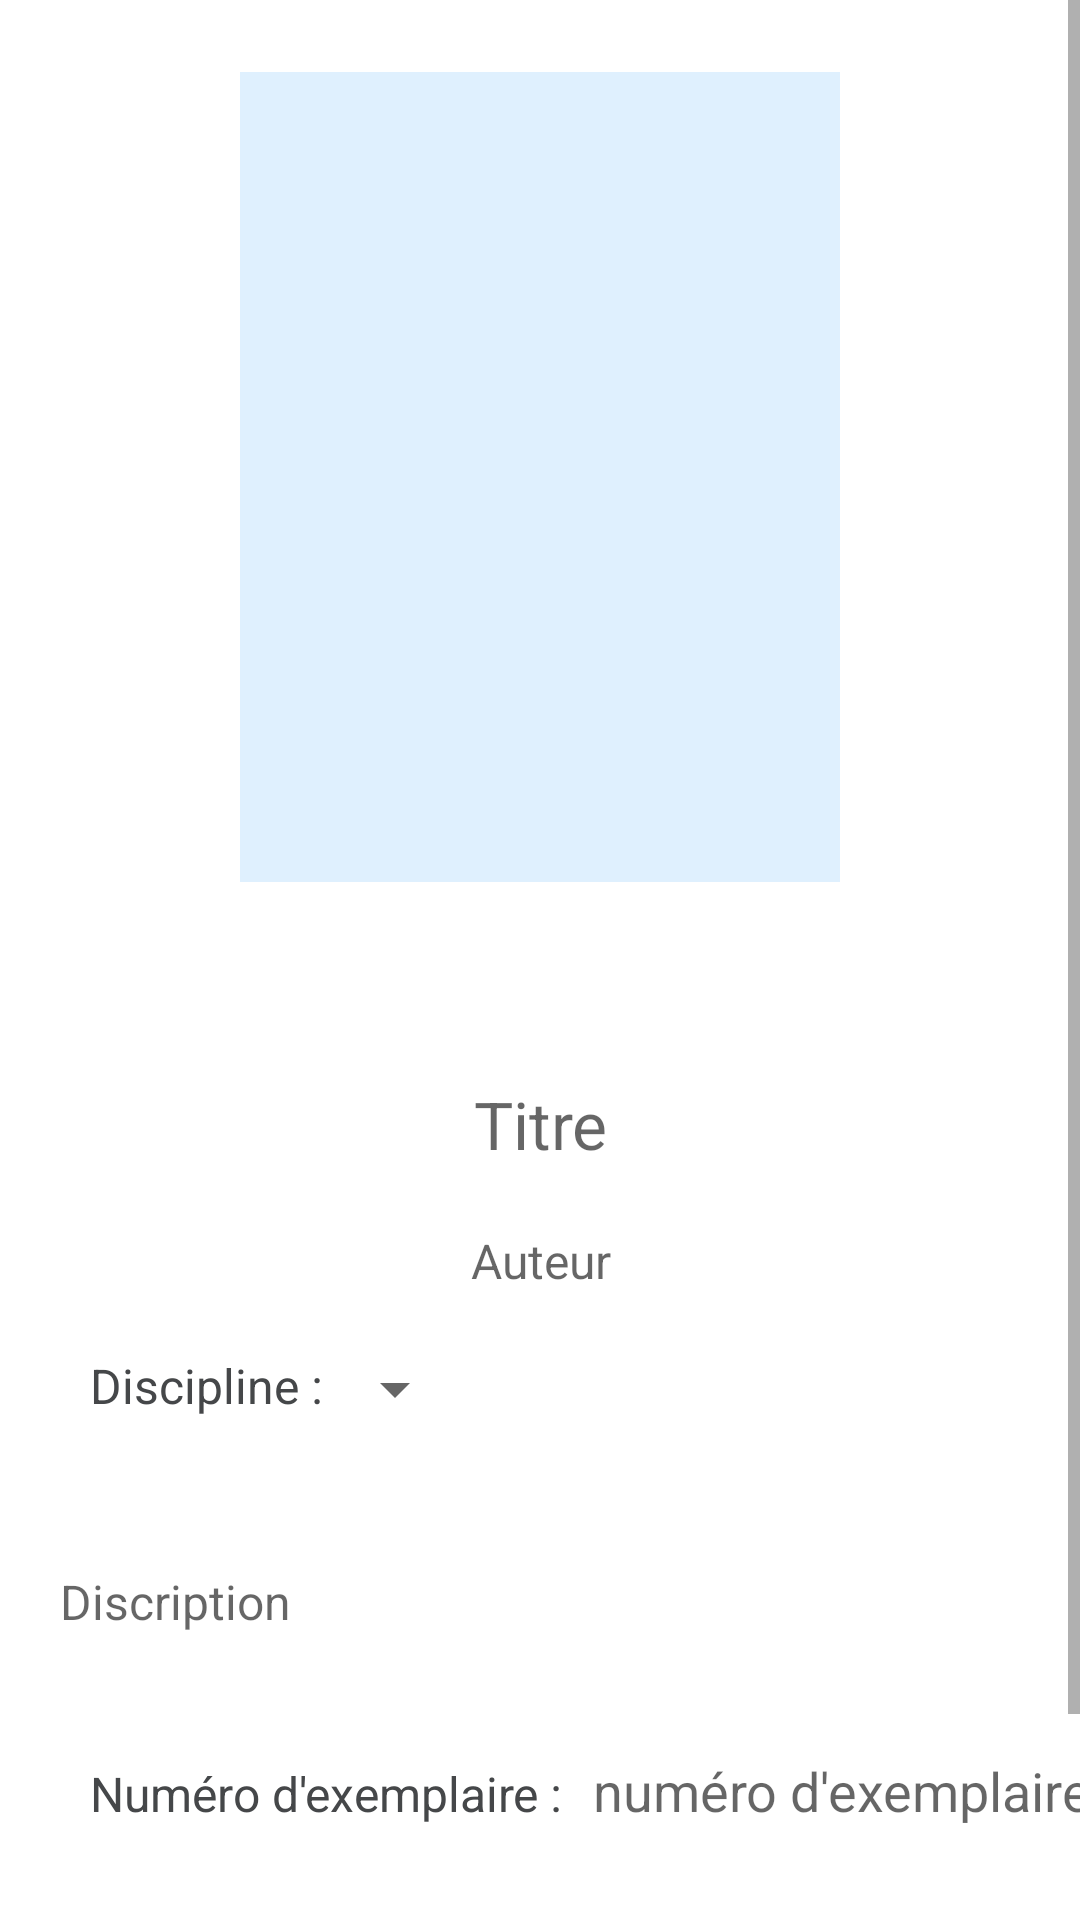

Here is an Android app screen rendered from its layout file. Give the layout XML and the strings, colors and styles it references.
<!-- AndroidManifest.xml: application theme Theme.Gestion_Biblio -->
<!-- res/layout/fragment_ajouter_livre.xml -->
<?xml version="1.0" encoding="utf-8"?>
<androidx.constraintlayout.widget.ConstraintLayout xmlns:android="http://schemas.android.com/apk/res/android"
    xmlns:app="http://schemas.android.com/apk/res-auto"
    xmlns:tools="http://schemas.android.com/tools"
    android:layout_width="match_parent"
    android:layout_height="match_parent"
    android:orientation="vertical"
    tools:context=".BIBLIOTHECAIRE.Fragments.Ajouter_livre" >

    <ScrollView
        android:layout_width="match_parent"
        android:layout_height="match_parent"
        app:layout_constraintBottom_toBottomOf="parent"
        app:layout_constraintEnd_toEndOf="parent"
        app:layout_constraintStart_toStartOf="parent"
        app:layout_constraintTop_toTopOf="parent">

        <LinearLayout
            android:layout_width="match_parent"
            android:layout_height="wrap_content"
            android:orientation="vertical">


            <ImageView
                android:id="@+id/iv_selectedImage"
                android:layout_width="200dp"
                android:layout_height="270dp"
                android:layout_marginTop="24dp"
                android:layout_gravity="center"
                android:background="@color/blue_sky"/>

            <Button
                android:id="@+id/btn_selectImage"
                android:layout_width="40dp"
                android:layout_height="40dp"
                android:layout_gravity="center"
                style="?android:attr/borderlessButtonStyle"
                android:background="@drawable/ic_baseline_add_photo_alternate_24"/>

            <EditText
                android:id="@+id/tv_setTitre"
                android:layout_width="match_parent"
                android:layout_height="wrap_content"
                android:layout_marginTop="26dp"
                android:background="@color/white"
                android:hint="Titre"
                android:inputType="text"
                android:textAlignment="center"
                android:textColor="#000000"
                android:textSize="22sp" />
            <EditText
                android:id="@+id/tv_setAuteur"
                android:layout_width="match_parent"
                android:layout_height="wrap_content"
                android:layout_marginTop="20dp"
                android:background="@color/white"
                android:hint="Auteur"
                android:inputType="text"
                android:textAlignment="center"
                android:textColor="#000000"
                android:textSize="16sp" />

            <LinearLayout
                android:layout_width="match_parent"
                android:layout_height="match_parent"
                android:orientation="horizontal"
                android:layout_marginTop="20dp">

                <TextView
                    android:id="@+id/textView511"
                    android:layout_width="wrap_content"
                    android:layout_height="wrap_content"
                    android:text="Discipline :"
                    android:textColor="#454749"
                    android:textSize="16sp"
                    android:layout_marginStart="30dp"/>

                <Spinner
                    android:id="@+id/spinner_discipline"
                    android:layout_width="wrap_content"
                    android:layout_height="wrap_content" />

            </LinearLayout>

            <EditText
                android:id="@+id/tv_description_biblio"
                android:layout_width="match_parent"
                android:layout_height="wrap_content"
                android:padding="20dp"
                android:textColor="#454749"
                android:textSize="16sp"
                android:layout_marginTop="28dp"
                android:background="@color/white"
                android:hint="Discription" />

            <LinearLayout
                android:layout_width="match_parent"
                android:layout_height="match_parent"
                android:orientation="horizontal"
                android:layout_marginTop="20dp">

                <TextView
                    android:id="@+id/textView15"
                    android:layout_width="wrap_content"
                    android:layout_height="wrap_content"
                    android:text="Numéro d'exemplaire :"
                    android:textColor="#454749"
                    android:textSize="16sp"
                    android:layout_marginStart="30dp"/>

                <EditText
                    android:id="@+id/tv_numExemp_biblio"
                    android:layout_width="wrap_content"
                    android:layout_height="wrap_content"
                    android:layout_marginStart="10dp"
                    android:hint="numéro d'exemplaires"
                    android:inputType="number"
                    android:textColor="#000000"
                    android:textSize="18sp"
                    android:background="@color/white"/>

            </LinearLayout>

            <androidx.cardview.widget.CardView
                android:layout_width="wrap_content"
                android:layout_height="wrap_content"
                android:layout_gravity="center"
                android:layout_marginTop="40dp"
                android:layout_marginBottom="20dp"
                android:backgroundTint="@color/blue_sky"
                android:clickable="true"
                android:elevation="15dp"
                android:focusable="true"
                app:cardCornerRadius="15dp">

                <Button
                    android:id="@+id/btn_ajouterLivre"
                    style="?android:attr/borderlessButtonStyle"
                    android:layout_width="match_parent"
                    android:layout_height="match_parent"
                    android:backgroundTint="@color/blue_sky"
                    android:clickable="true"
                    android:focusable="true"
                    android:text="Ajouter"
                    android:textColor="@color/BlueSky"
                    android:textSize="20sp" />
            </androidx.cardview.widget.CardView>
        </LinearLayout>
    </ScrollView>
</androidx.constraintlayout.widget.ConstraintLayout>
<!-- resources referenced by this layout -->
<resources>
  <color name="BlueSky">#00bfff</color>
  <color name="blue_sky">#DFF0FE</color>
  <color name="white">#FFFFFFFF</color>
  <style name="Theme.Gestion_Biblio" parent="Theme.MaterialComponents.DayNight.DarkActionBar">
          
          <item name="colorPrimary">@color/BlueSky</item>
          <item name="colorPrimaryVariant">@color/BlueSky</item>
          <item name="colorOnPrimary">@color/white</item>
          
          <item name="colorSecondary">@color/teal_200</item>
          <item name="colorSecondaryVariant">@color/teal_700</item>
          <item name="colorOnSecondary">@color/black</item>
          
          <item name="android:statusBarColor" tools:targetApi="l">?attr/colorPrimaryVariant</item>
          
      </style>
  <color name="teal_200">#FF03DAC5</color>
  <color name="teal_700">#FF018786</color>
  <color name="black">#FF000000</color>
</resources>
